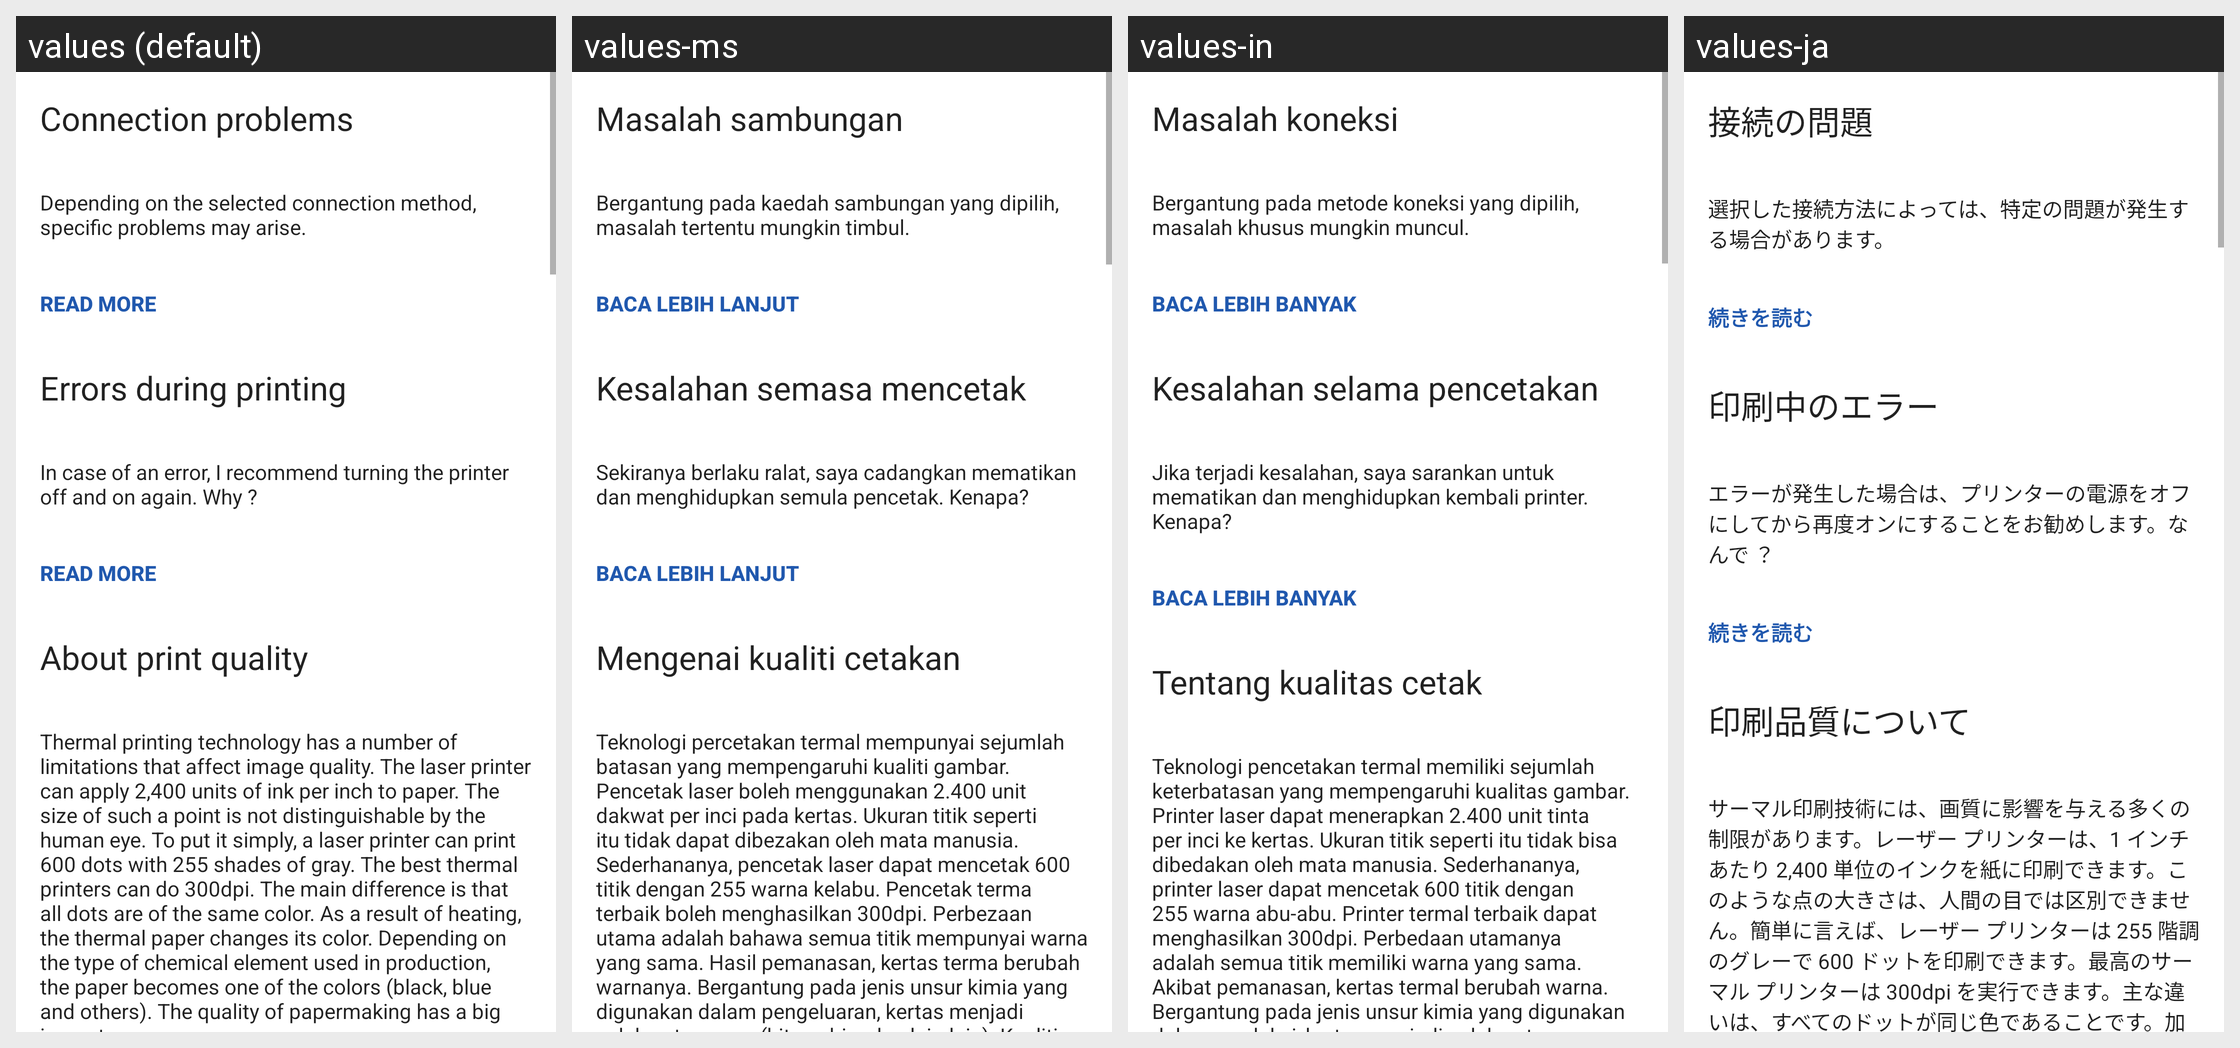

Locale-by-locale string values for the Android screen shown in this grid:
Android screen res/layout/fragment_faq.xml rendered under 4 locales, left to right: values (default), values-ms, values-in, values-ja. Device: Nexus 5 (rendered at 1080×1920; each locale shown at half size, 540×960, under a caption strip naming it); theme AppTheme.
Other locales in the repository, not shown: values-af, values-am, values-ar, values-as, values-az, values-be, values-bg, values-bn, values-bs, values-ca, values-cs, values-da, values-de, values-el, values-en-rAU, values-en-rCA, values-en-rGB, values-en-rXC, values-es, values-es-rUS, values-et, values-eu, values-fa, values-fi, values-fr, values-fr-rCA, values-gl, values-gu, values-hi, values-hr, values-hu, values-hy, values-is, values-it, values-iw, values-ka, values-kk, values-km, values-kn, values-ko, values-ky, values-lo, values-lt, values-lv, values-mk, values-ml, values-mn, values-mr, values-my, values-nb, values-ne, values-nl, values-or, values-pa, values-pl, values-pt, values-pt-rBR, values-pt-rPT, values-ro, values-ru, values-si, values-sk, values-sl, values-sq, values-sr, values-sv, values-sw, values-ta, values-te, values-th, values-tl, values-tr, values-tr-rTR, values-uk, values-ur, values-uz, values-vi, values-zh-rCN, values-zh-rHK, values-zh-rTW, values-zu.
Strings drawn on this screen, with the default value and each locale's value (text and hints the layout hard-codes, and strings that could not be matched under every locale, appear in the picture but are not listed):

faq_connect_issues
  values: Connection problems
  values-ms: Masalah sambungan
  values-in: Masalah koneksi
  values-ja: 接続の問題

faq_connect_issues_anons
  values: Depending on the selected connection method, specific problems may arise.
  values-ms: Bergantung pada kaedah sambungan yang dipilih, masalah tertentu mungkin timbul.
  values-in: Bergantung pada metode koneksi yang dipilih, masalah khusus mungkin muncul.
  values-ja: 選択した接続方法によっては、特定の問題が発生する場合があります。

read_more
  values: Read more
  values-ms: Baca lebih lanjut
  values-in: Baca lebih banyak
  values-ja: 続きを読む

faq_error_while_print_title
  values: Errors during printing
  values-ms: Kesalahan semasa mencetak
  values-in: Kesalahan selama pencetakan
  values-ja: 印刷中のエラー

faq_error_while_print_anons
  values: In case of an error, I recommend turning the printer off and on again. Why ?
  values-ms: Sekiranya berlaku ralat, saya cadangkan mematikan dan menghidupkan semula pencetak. Kenapa?
  values-in: Jika terjadi kesalahan, saya sarankan untuk mematikan dan menghidupkan kembali printer. Kenapa?
  values-ja: エラーが発生した場合は、プリンターの電源をオフにしてから再度オンにすることをお勧めします。なんで ？

faq_title_quality
  values: About print quality
  values-ms: Mengenai kualiti cetakan
  values-in: Tentang kualitas cetak
  values-ja: 印刷品質について

faq_why_termo_is_bad
  values: Thermal printing technology has a number of limitations that affect image quality. The laser printer can apply 2,400 units of ink per inch to paper. The size of such a point is not distinguishable by the human eye. To put it simply, a laser printer can print 600 dots with 255 shades of gray. The best thermal printers can do 300dpi. The main difference is that all dots are of the same color. As a …[clipped]
  values-ms: Teknologi percetakan termal mempunyai sejumlah batasan yang mempengaruhi kualiti gambar. Pencetak laser boleh menggunakan 2.400 unit dakwat per inci pada kertas. Ukuran titik seperti itu tidak dapat dibezakan oleh mata manusia. Sederhananya, pencetak laser dapat mencetak 600 titik dengan 255 warna kelabu. Pencetak terma terbaik boleh menghasilkan 300dpi. Perbezaan utama adalah bahawa semua titik …[clipped]
  values-in: Teknologi pencetakan termal memiliki sejumlah keterbatasan yang mempengaruhi kualitas gambar. Printer laser dapat menerapkan 2.400 unit tinta per inci ke kertas. Ukuran titik seperti itu tidak bisa dibedakan oleh mata manusia. Sederhananya, printer laser dapat mencetak 600 titik dengan 255 warna abu-abu. Printer termal terbaik dapat menghasilkan 300dpi. Perbedaan utamanya adalah semua titik …[clipped]
  values-ja: サーマル印刷技術には、画質に影響を与える多くの制限があります。レーザー プリンターは、1 インチあたり 2,400 単位のインクを紙に印刷できます。このような点の大きさは、人間の目では区別できません。簡単に言えば、レーザー プリンターは 255 階調のグレーで 600 ドットを印刷できます。最高のサーマル プリンターは 300dpi を実行できます。主な違いは、すべてのドットが同じ色であることです。加熱の結果、感熱紙は変色します。生産に使用される化学元素の種類に応じて、紙はいずれかの色 (黒、青など) になります。製紙の品質は大きな影響を与えます。
